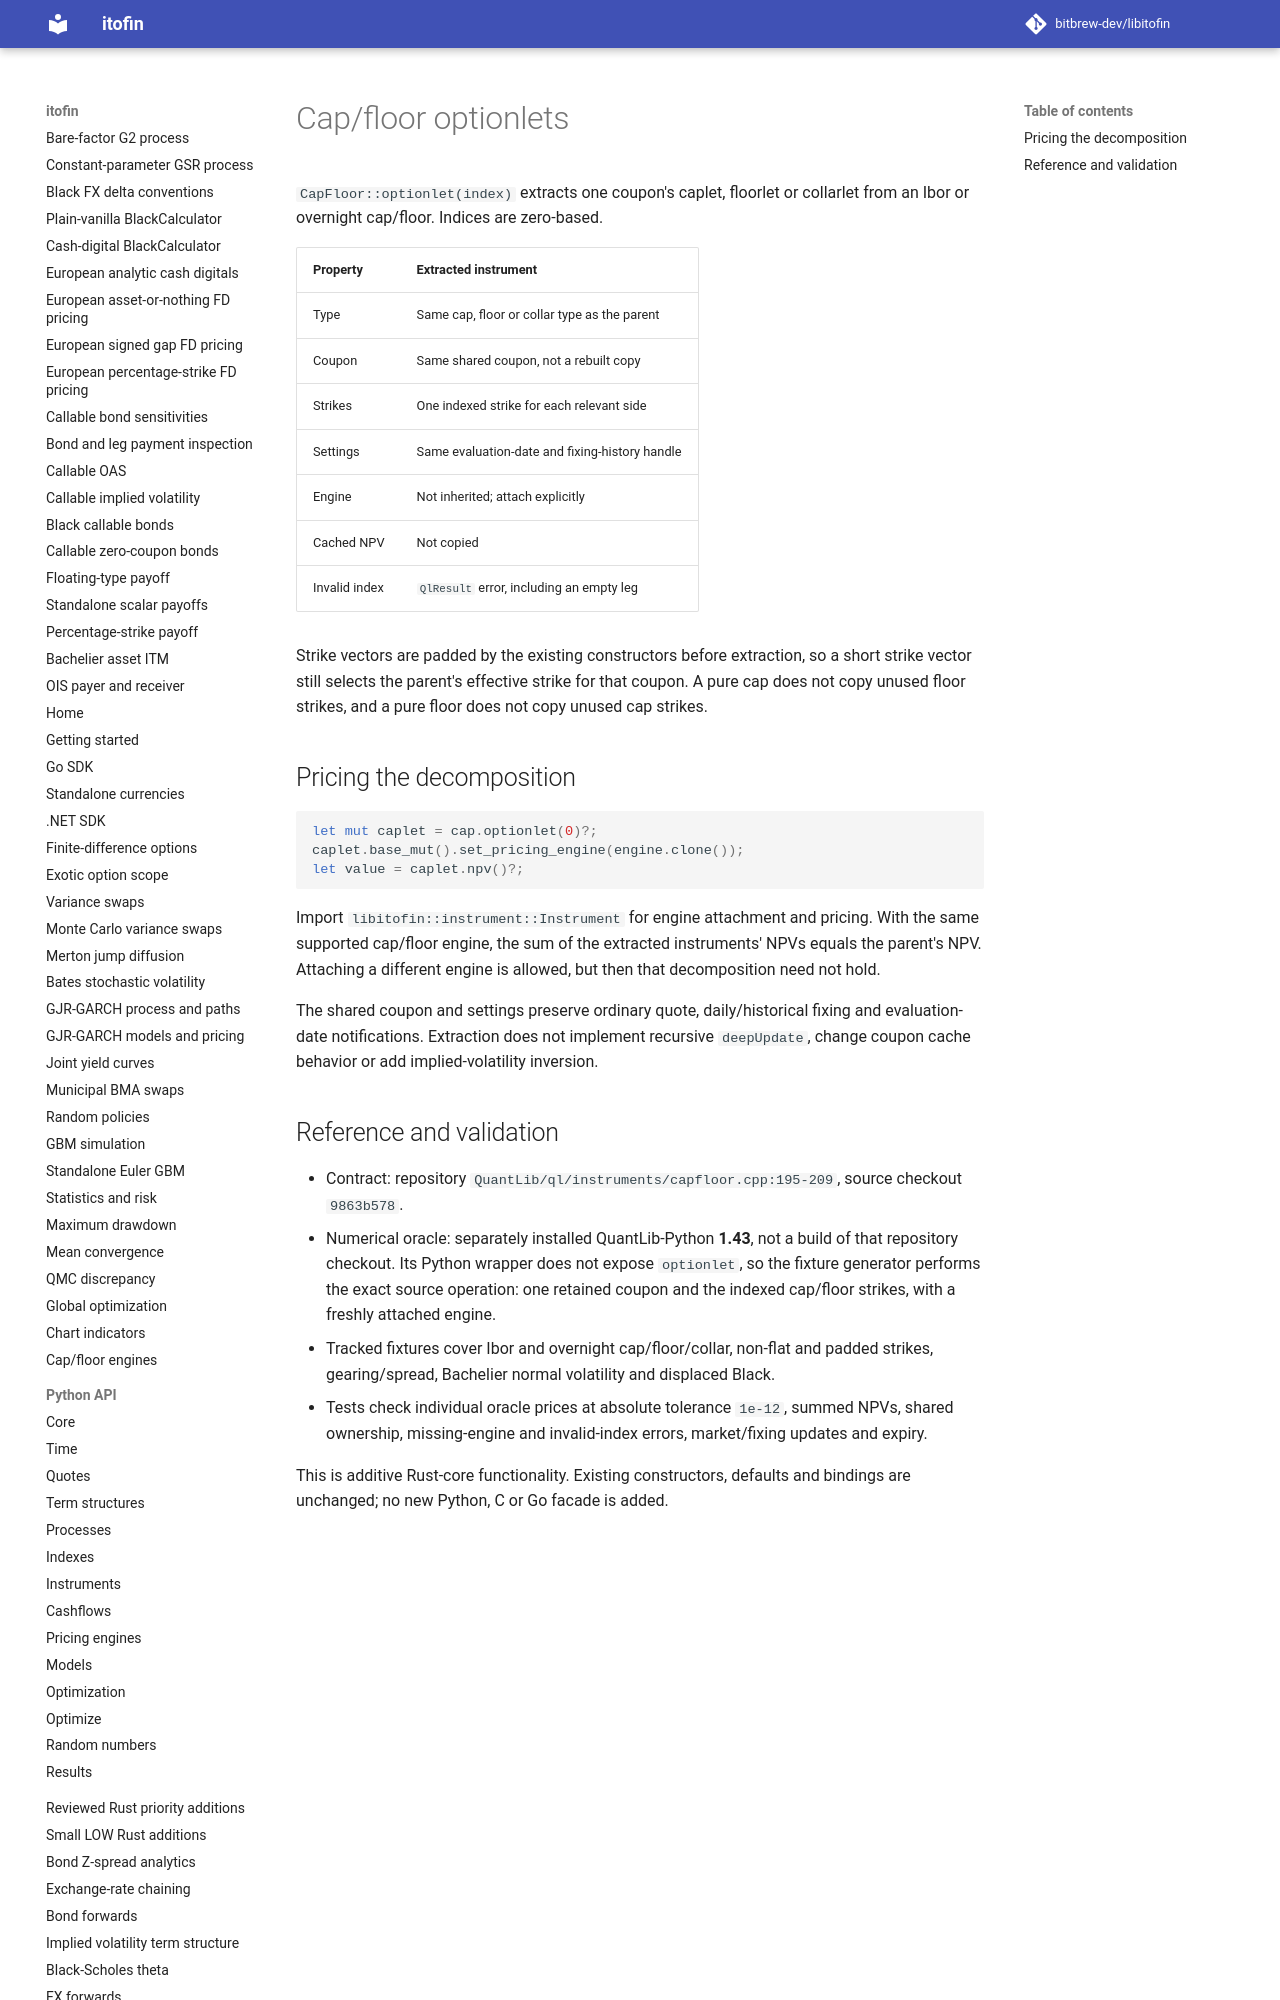

repository: zhangys2/libitofin · page: capfloor-optionlets/index.html · generator: mkdocs

# Cap/floor optionlets

`CapFloor::optionlet(index)` extracts one coupon's caplet, floorlet or collarlet
from an Ibor or overnight cap/floor. Indices are zero-based.

| Property | Extracted instrument |
| --- | --- |
| Type | Same cap, floor or collar type as the parent |
| Coupon | Same shared coupon, not a rebuilt copy |
| Strikes | One indexed strike for each relevant side |
| Settings | Same evaluation-date and fixing-history handle |
| Engine | Not inherited; attach explicitly |
| Cached NPV | Not copied |
| Invalid index | `QlResult` error, including an empty leg |

Strike vectors are padded by the existing constructors before extraction, so a
short strike vector still selects the parent's effective strike for that coupon.
A pure cap does not copy unused floor strikes, and a pure floor does not copy
unused cap strikes.
